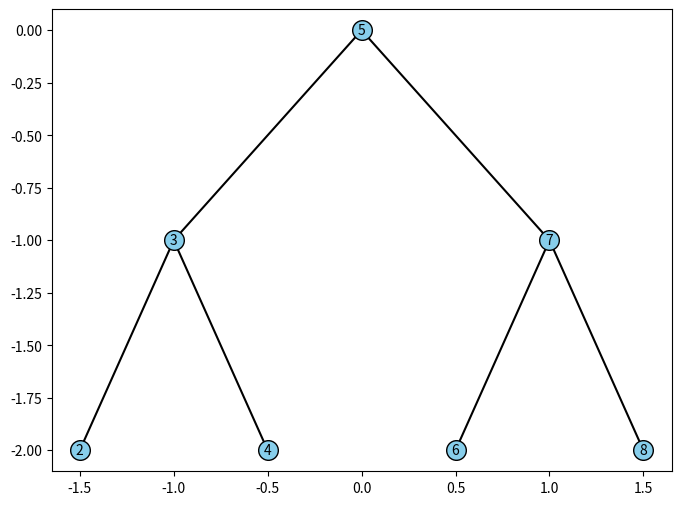

Write Python code to recreate this figure.
import matplotlib.pyplot as plt

class Node:
    def __init__(self, key):
        self.left = None
        self.right = None
        self.val = key

def insert(root, key):
    if root is None:
        return Node(key)
    else:
        if key < root.val:
            root.left = insert(root.left, key)
        else:
            root.right = insert(root.right, key)
    return root

def search(root, key):
    if root is None or root.val == key:
        return root
    if key < root.val:
        return search(root.left, key)
    return search(root.right, key)

def min_value_node(node):
    current = node
    while current.left:
        current = current.left
    return current

def delete(root, key):
    if not root:
        return root

    if key < root.val:
        root.left = delete(root.left, key)
    elif key > root.val:
        root.right = delete(root.right, key)
    else:
        if not root.left:
            temp = root.right
            root = None
            return temp
        elif not root.right:
            temp = root.left
            root = None
            return temp
        root.val = min_value_node(root.right).val
        root.right = delete(root.right, root.val)
    return root

def find_max(root):
    current = root
    while current.right:
        current = current.right
    return current.val

def find_min(root):
    current = root
    while current.left:
        current = current.left
    return current.val

def sum_tree(root):
    if root is None:
        return 0
    return root.val + sum_tree(root.left) + sum_tree(root.right)


def plot_tree(node, x=0, y=0, level=1, dx=1, ax=None):
    if node is None:
        return

    if ax is None:
        fig, ax = plt.subplots(figsize=(8, 6))
        ax.set_aspect('equal')
        ax.axis('off')

   
    ax.scatter(x, y, s=200, c='skyblue', edgecolors='black', zorder=2)
    ax.text(x, y, str(node.val), ha='center', va='center', zorder=3)

  
    if node.left:
        ax.plot([x, x - dx], [y, y - 1], c='black', zorder=1)
        plot_tree(node.left, x - dx, y - 1, level + 1, dx / 2, ax)

   
    if node.right:
        ax.plot([x, x + dx], [y, y - 1], c='black', zorder=1)
        plot_tree(node.right, x + dx, y - 1, level + 1, dx / 2, ax)


root = Node(5)
root = insert(root, 3)
root = insert(root, 2)
root = insert(root, 4)
root = insert(root, 7)
root = insert(root, 6)
root = insert(root, 8)

fig, ax = plt.subplots(figsize=(8, 6))
plot_tree(root, ax=ax)
plt.show()

print("Найбільше значення у дереві:", find_max(root))

print("Найменше значення у дереві:", find_min(root))

print("Сума всіх значень у дереві:", sum_tree(root))


